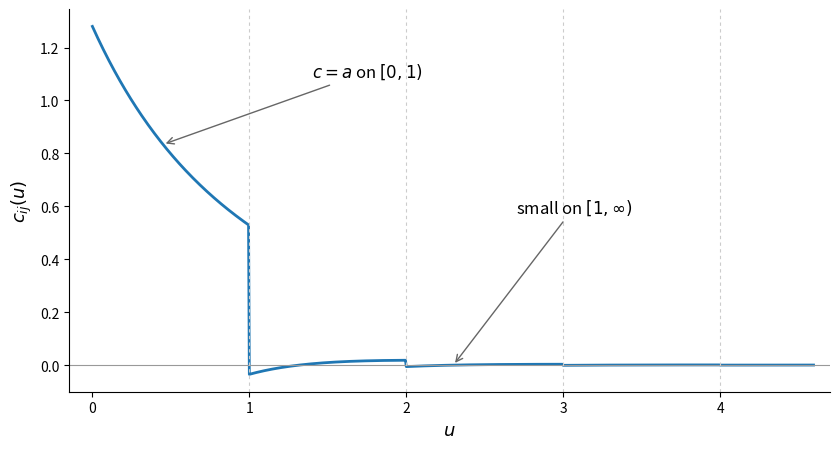
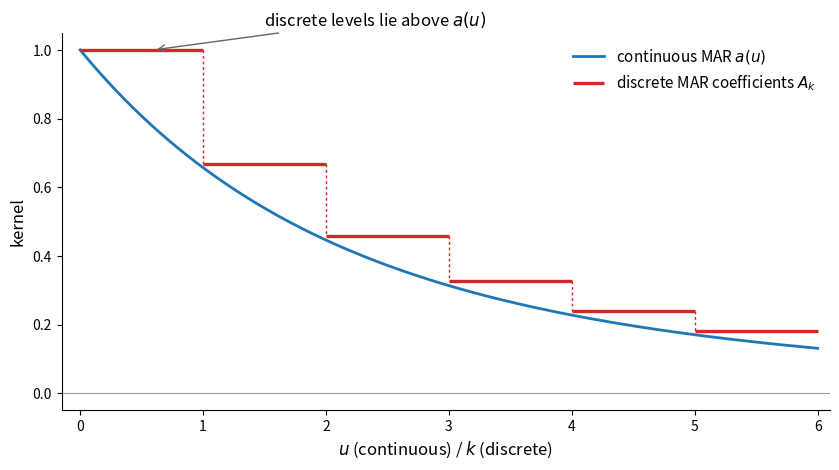
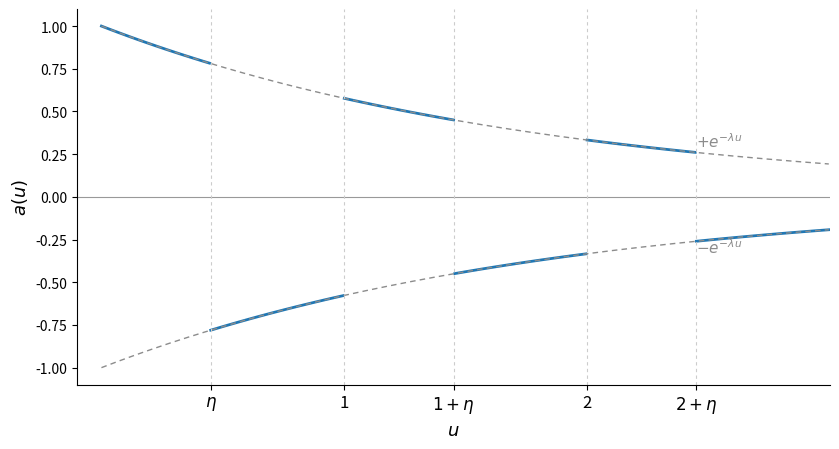
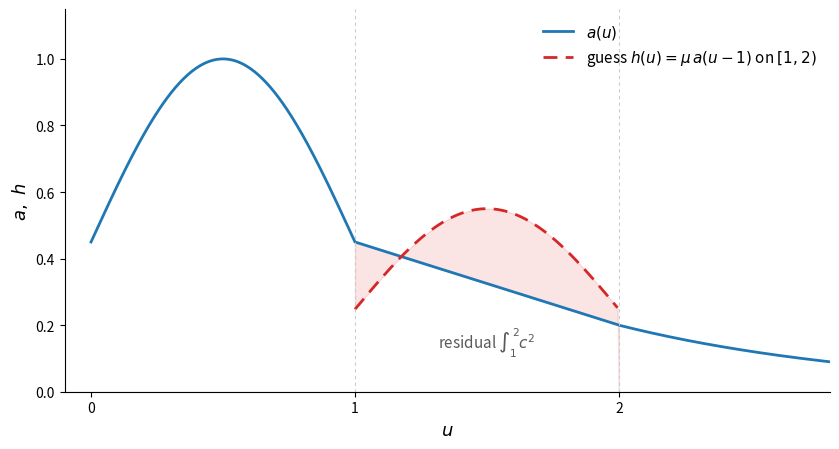
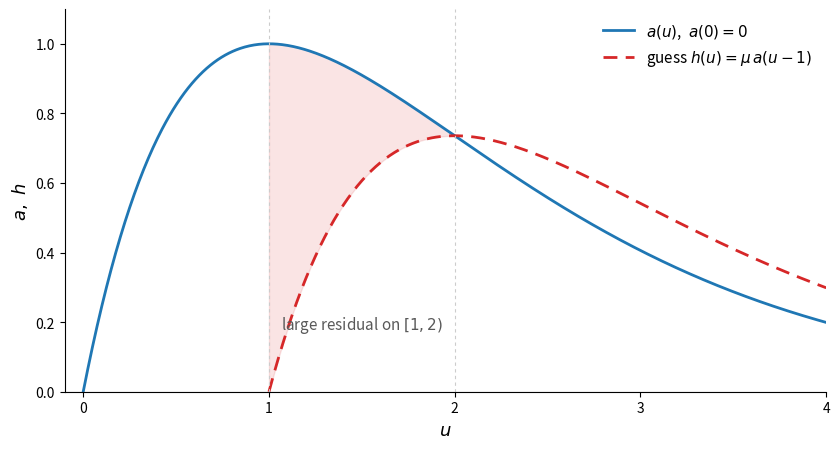
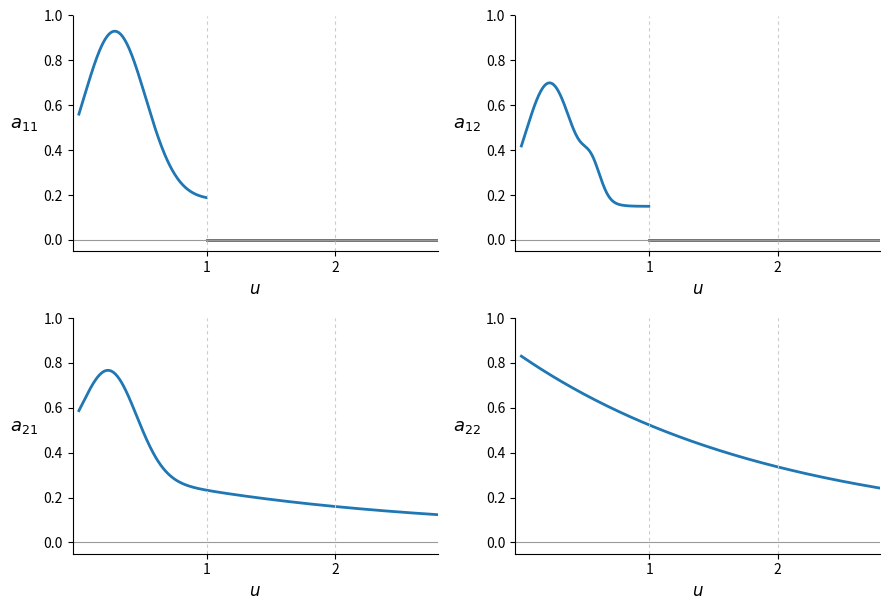
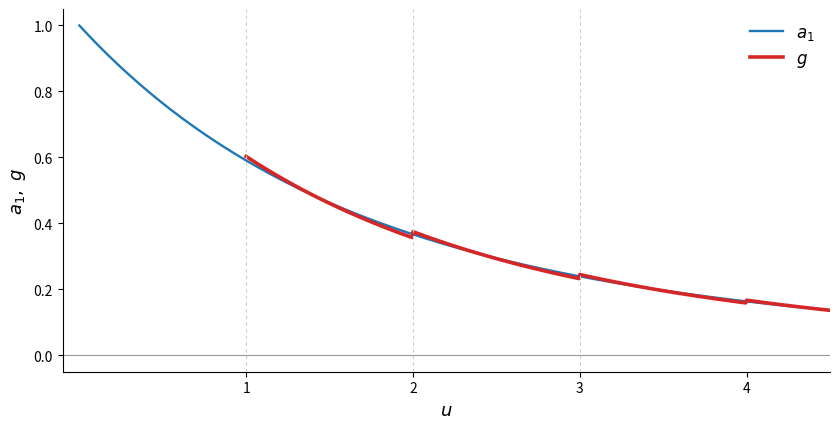
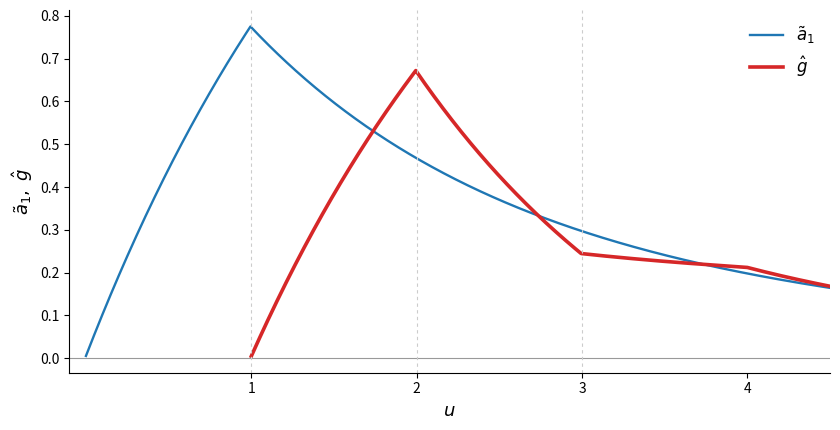

The script that saved these images, in order:
"""
Clean redraws of the hand-drawn figures of Chapter 23 (Marcet, "Temporal
Aggregation of Economic Time Series").

Output files are named fig-23-N.png, where N is the figure number in Marcet's
original chapter (which the book retains).  The streamlined Chapter 23
currently displays only figures 1, 5 and 7; the remaining outputs of this
script are not committed to the repository, and are produced here so that they
are available should more of Marcet's exposition be restored.

The kernel/projection figures are *computed*, not sketched: given a continuous
moving-average kernel a(u), we form the L^2 projection h = eta(a | A) of a onto
the closed span of its integer shifts {a(u-k), k>=1} (Proposition 1), the
residual c = a - h (the weighting kernel of the sampled innovation), and the
discrete MAR coefficients A_k via Proposition 3,

    A_k = [\int a(u+k) c(u) du] / [\int c(u)^2 du].

Run:  python3 make_fig_23.py
"""

import numpy as np
import matplotlib.pyplot as plt

BLUE, RED, GREY = "C0", "C3", "0.55"

# ---------------------------------------------------------------- grid + tools
du = 0.005
u = np.arange(0.0, 14.0, du)


def shift(vals, k):
    """Return a(u-k) on the grid (zero where u-k < 0)."""
    s = int(round(k / du))
    out = np.zeros_like(vals)
    if s < len(vals):
        out[s:] = vals[: len(vals) - s]
    return out


def project_onto_shifts(a, K=10):
    """h = eta(a | span{a(u-k), k=1..K}) in L^2; returns h, residual c, coeffs."""
    B = np.column_stack([shift(a, k) for k in range(1, K + 1)])
    G = (B.T @ B) * du
    rhs = (B.T @ a) * du
    lam = np.linalg.solve(G + 1e-10 * np.eye(K), rhs)
    h = B @ lam
    return h, a - h, lam


def discrete_mar(a, c, kmax):
    """A_k = [\int a(u+k)c du] / [\int c^2 du], k = 0..kmax."""
    denom = np.sum(c * c) * du
    A = []
    for k in range(kmax + 1):
        num = np.sum(shift(a, -k) * c) * du if False else np.sum(a[int(round(k/du)):] * c[:len(a) - int(round(k/du))]) * du
        A.append(num / denom)
    return np.array(A)


def clean(ax):
    ax.spines["top"].set_visible(False)
    ax.spines["right"].set_visible(False)


# ================================================================ Figure 1: c
# A kernel close to a continuous AR(1), so that c is small on [1, infinity).
a1 = np.exp(-0.7 * u) + 0.28 * np.exp(-2.2 * u)
h1, c1, _ = project_onto_shifts(a1)
ratio = np.sum(c1[u >= 1] ** 2) / np.sum(c1[u < 1] ** 2)
print(f"fig-ta-c:  integral c^2 on [1,inf) / [0,1) = {ratio:.3f}")

fig, ax = plt.subplots(figsize=(8.5, 4.6))
m = u <= 4.6
ax.plot(u[m], c1[m], color=BLUE, lw=2.0)
ax.axhline(0, color="0.6", lw=0.8)
for x in range(1, 5):
    ax.axvline(x, color="0.8", lw=0.8, ls=(0, (3, 3)))
ax.annotate(r"$c = a$ on $[0,1)$", xy=(0.45, c1[u <= 0.45][-1]),
            xytext=(1.4, 0.85 * c1.max()), fontsize=12,
            arrowprops=dict(arrowstyle="->", color="0.4", lw=1.0))
ax.annotate("small on $[1,\\infty)$", xy=(2.3, c1[u <= 2.3][-1]),
            xytext=(2.7, 0.45 * c1.max()), fontsize=12,
            arrowprops=dict(arrowstyle="->", color="0.4", lw=1.0))
ax.set_xlim(-0.15, 4.7)
ax.set_xticks(range(0, 5))
ax.set_xlabel("$u$", fontsize=13)
ax.set_ylabel("$c_{ij}(u)$", fontsize=13)
clean(ax)
fig.tight_layout()
fig.savefig("fig-23-1.png", dpi=160, bbox_inches="tight")
print("wrote fig-23-1.png")

# ================================================================ Figure 2: bias
# Continuous MAR a vs discrete MAR coefficients A_k (step levels).
a2 = np.exp(-0.55 * u) + 0.45 * np.exp(-0.18 * u)
a2 = a2 / a2[0]                       # normalize a(0) = 1
h2, c2, _ = project_onto_shifts(a2, K=12)
A = discrete_mar(a2, c2, kmax=5)
V = np.sum(c2 * c2) * du
print(f"fig-ta-bias: A_0={A[0]:.3f}, a(0)=1.0 ; sum A_k^2 * V = {np.sum(A**2)*V:.3f}, "
      f"int a^2 = {np.sum(a2**2)*du:.3f}")

fig, ax = plt.subplots(figsize=(8.5, 4.8))
m = u <= 6
ax.plot(u[m], a2[m], color=BLUE, lw=2.0, label=r"continuous MAR $a(u)$")
for k in range(6):
    ax.hlines(A[k], k, k + 1, color=RED, lw=2.4,
              label=(r"discrete MAR coefficients $A_k$" if k == 0 else None))
    if k > 0:
        ax.plot([k, k], [A[k - 1], A[k]], color=RED, lw=1.0, ls=(0, (2, 2)))
ax.annotate(r"discrete levels lie above $a(u)$", xy=(0.6, A[0]),
            xytext=(1.5, A[0] + 0.07), fontsize=12,
            arrowprops=dict(arrowstyle="->", color="0.4", lw=1.0))
ax.axhline(0, color="0.6", lw=0.8)
ax.set_xlim(-0.15, 6.1)
ax.set_xticks(range(0, 7))
ax.set_xlabel(r"$u$ (continuous) / $k$ (discrete)", fontsize=12)
ax.set_ylabel("kernel", fontsize=12)
ax.legend(frameon=False, fontsize=11, loc="upper right")
clean(ax)
fig.tight_layout()
fig.savefig("fig-23-2.png", dpi=160, bbox_inches="tight")
print("wrote fig-23-2.png")

# ================================================================ Figure 3: osc
# |a(u)| = e^{-lambda u}, sign flips at u = k + eta within each unit interval.
lam, eta = 0.55, 0.45
fig, ax = plt.subplots(figsize=(8.5, 4.6))
uu = np.arange(0.0, 3.0, du)
env = np.exp(-lam * uu)
sign = np.where((uu % 1.0) < eta, 1.0, -1.0)
a3 = sign * env
# plot each continuous piece separately so sign jumps are not bridged
edges = np.where(np.diff(sign) != 0)[0]
bounds = np.concatenate(([0], edges + 1, [len(uu)]))
for i in range(len(bounds) - 1):
    sl = slice(bounds[i], bounds[i + 1])
    ax.plot(uu[sl], a3[sl], color=BLUE, lw=2.0)
ax.plot(uu, env, color=GREY, lw=1.0, ls=(0, (4, 3)))
ax.plot(uu, -env, color=GREY, lw=1.0, ls=(0, (4, 3)))
ax.text(2.45, env[uu <= 2.45][-1] + 0.03, r"$+e^{-\lambda u}$", color=GREY, fontsize=11)
ax.text(2.45, -env[uu <= 2.45][-1] - 0.07, r"$-e^{-\lambda u}$", color=GREY, fontsize=11)
ax.axhline(0, color="0.6", lw=0.8)
for x in [eta, 1, 1 + eta, 2, 2 + eta]:
    ax.axvline(x, color="0.8", lw=0.8, ls=(0, (3, 3)))
ax.set_xticks([eta, 1, 1 + eta, 2, 2 + eta])
ax.set_xticklabels([r"$\eta$", "1", r"$1+\eta$", "2", r"$2+\eta$"], fontsize=12)
ax.set_xlim(-0.1, 3.0)
ax.set_xlabel("$u$", fontsize=13)
ax.set_ylabel("$a(u)$", fontsize=13)
clean(ax)
fig.tight_layout()
fig.savefig("fig-23-3.png", dpi=160, bbox_inches="tight")
print("wrote fig-23-3.png")

# ================================================================ Figure 4: construct
# a whose shape on [1,2) is NOT a scaled copy of its shape on [0,1);
# the one-lag guess h = mu*a(u-1) therefore misses it -> large residual.
uu = np.arange(0.0, 2.8, du)
a4 = np.zeros_like(uu)
m0 = uu < 1
a4[m0] = 0.45 + 0.55 * np.sin(np.pi * uu[m0])          # broad hump on [0,1)
m1 = (uu >= 1) & (uu < 2)
a4[m1] = 0.45 - 0.25 * (uu[m1] - 1)                    # downward ramp on [1,2), a(1)=0.45
m2 = uu >= 2
a4[m2] = 0.20 * np.exp(-(uu[m2] - 2))                  # continuous tail (a(2)=0.20)
mu = 0.55                                              # one-lag projection coefficient
h4 = np.full_like(uu, np.nan)
mm = uu >= 1
h4[mm] = mu * (0.45 + 0.55 * np.sin(np.pi * (uu[mm] - 1)))
h4[uu >= 2] = np.nan

fig, ax = plt.subplots(figsize=(8.5, 4.6))
ax.plot(uu, a4, color=BLUE, lw=2.0, label=r"$a(u)$")
ax.plot(uu, h4, color=RED, lw=2.0, ls=(0, (5, 3)),
        label=r"guess $h(u)=\mu\,a(u-1)$ on $[1,2)$")
# shade the residual on [1,2)
reg = (uu >= 1) & (uu <= 2)
ax.fill_between(uu[reg], a4[reg], np.nan_to_num(h4[reg]), color=RED, alpha=0.12)
ax.text(1.5, 0.13, r"residual $\int_1^2 c^2$", color="0.35", fontsize=11, ha="center")
ax.axhline(0, color="0.6", lw=0.8)
for x in [1, 2]:
    ax.axvline(x, color="0.8", lw=0.8, ls=(0, (3, 3)))
ax.set_xticks([0, 1, 2])
ax.set_xlim(-0.1, 2.8)
ax.set_ylim(0, 1.15)
ax.set_xlabel("$u$", fontsize=13)
ax.set_ylabel("$a,\\ h$", fontsize=13)
ax.legend(frameon=False, fontsize=11, loc="upper right")
clean(ax)
fig.tight_layout()
fig.savefig("fig-23-4.png", dpi=160, bbox_inches="tight")
print("wrote fig-23-4.png")

# ================================================================ Figure 5: avg
# a(u) = u e^{1-u}: a(0)=0, peak at u=1.  h = mu a(u-1) (one-lag projection).
a5 = u * np.exp(1.0 - u)
num = np.sum(a5[u >= 1] * shift(a5, 1)[u >= 1]) * du
den = np.sum(shift(a5, 1)[u >= 1] ** 2) * du
mu5 = num / den
h5 = np.full_like(u, np.nan)
h5[u >= 1] = mu5 * shift(a5, 1)[u >= 1]
print(f"fig-ta-avg: one-lag mu = {mu5:.3f}")

fig, ax = plt.subplots(figsize=(8.5, 4.6))
m = u <= 4
ax.plot(u[m], a5[m], color=BLUE, lw=2.0, label=r"$a(u)$,  $a(0)=0$")
ax.plot(u[m], h5[m], color=RED, lw=2.0, ls=(0, (5, 3)),
        label=r"guess $h(u)=\mu\,a(u-1)$")
reg = (u >= 1) & (u <= 2)
ax.fill_between(u[reg], a5[reg], np.nan_to_num(h5[reg]), color=RED, alpha=0.12)
ax.text(1.5, 0.18, r"large residual on $[1,2)$", color="0.35", fontsize=11, ha="center")
ax.axhline(0, color="0.6", lw=0.8)
for x in [1, 2]:
    ax.axvline(x, color="0.8", lw=0.8, ls=(0, (3, 3)))
ax.set_xticks([0, 1, 2, 3, 4])
ax.set_xlim(-0.1, 4.0)
ax.set_ylim(0, 1.1)
ax.set_xlabel("$u$", fontsize=13)
ax.set_ylabel("$a,\\ h$", fontsize=13)
ax.legend(frameon=False, fontsize=11, loc="upper right")
clean(ax)
fig.tight_layout()
fig.savefig("fig-23-5.png", dpi=160, bbox_inches="tight")
print("wrote fig-23-5.png")

# ================================================================ Figure 7: Granger 2x2
def hump(uu, c, w, amp, base=0.0):
    return base + amp * np.exp(-((uu - c) / w) ** 2)

uu = np.arange(0.0, 2.8, du)
fig, axes = plt.subplots(2, 2, figsize=(9.0, 6.2))

# a11: hump on [0,1), zero after
a11 = np.where(uu < 1, hump(uu, 0.28, 0.34, 0.75, 0.18), 0.0)
# a12: hump with a small secondary wiggle on [0,1), zero after
a12 = np.where(uu < 1, hump(uu, 0.22, 0.26, 0.55, 0.15) + hump(uu, 0.55, 0.10, 0.12), 0.0)
# a21: hump on [0,1), then a smooth declining tail (nonzero on [1, infinity))
a21 = hump(uu, 0.24, 0.30, 0.45, 0.0) + 0.30 * np.exp(-0.5 * uu) + 0.05
# a22: monotone decay throughout
a22 = 0.78 * np.exp(-0.5 * uu) + 0.05

for ax, a, lab in zip(axes.ravel(), [a11, a12, a21, a22],
                      [r"$a_{11}$", r"$a_{12}$", r"$a_{21}$", r"$a_{22}$"]):
    if lab in (r"$a_{11}$", r"$a_{12}$"):
        # draw compact support: solid on [0,1), then flat zero
        ax.plot(uu[uu < 1], a[uu < 1], color=BLUE, lw=2.0)
        ax.plot(uu[uu >= 1], a[uu >= 1], color=BLUE, lw=2.0)
    else:
        ax.plot(uu, a, color=BLUE, lw=2.0)
    ax.axhline(0, color="0.6", lw=0.8)
    for x in [1, 2]:
        ax.axvline(x, color="0.8", lw=0.8, ls=(0, (3, 3)))
    ax.set_xticks([1, 2])
    ax.set_xlim(-0.05, 2.8)
    ax.set_ylim(-0.05, 1.0)
    ax.set_ylabel(lab, fontsize=13, rotation=0, labelpad=14)
    ax.set_xlabel("$u$", fontsize=12)
    clean(ax)
fig.tight_layout()
fig.savefig("fig-23-7.png", dpi=160, bbox_inches="tight")
print("wrote fig-23-7.png")

# ================================================================ Figures 11 & 12
# Sampled vs averaged: approximating the first kernel by combinations of its
# own integer shifts.  a1(0) != 0 -> good fit;  tilde a1(0) = 0 -> poor fit.
a_s = np.exp(-0.7 * u) + 0.5 * np.exp(-0.25 * u)        # sampled kernel, a(0) != 0
a_s = a_s / a_s[0]
# unit average -> tilde a (continuous, vanishes at 0)
kernel_len = int(round(1.0 / du))
csum = np.concatenate(([0.0], np.cumsum(a_s) * du))
a_avg = (csum[1:] - np.concatenate((np.zeros(kernel_len), csum[1:-kernel_len]))) if False else None
# tilde a(u) = \int_0^1 a(u-s) ds = F(u) - F(u-1)
F = np.cumsum(a_s) * du
a_avg = F - shift(F, 1)

gs, _, _ = project_onto_shifts(a_s, K=10)
ga, _, _ = project_onto_shifts(a_avg, K=10)
err_s = np.sum((a_s[u >= 1] - gs[u >= 1]) ** 2) * du
err_a = np.sum((a_avg[u >= 1] - ga[u >= 1]) ** 2) * du
print(f"fig-ta-11/12: fit error sampled={err_s:.4f}, averaged={err_a:.4f}")

for fname, a_t, g_t, ylab, title in [
    ("fig-23-11.png", a_s, gs, r"$a_1,\ g$", "sampled"),
    ("fig-23-12.png", a_avg, ga, r"$\tilde a_1,\ \hat g$", "averaged"),
]:
    fig, ax = plt.subplots(figsize=(8.5, 4.4))
    m = u <= 4.5
    ax.plot(u[m], a_t[m], color=BLUE, lw=1.7,
            label=(r"$a_1$" if title == "sampled" else r"$\tilde a_1$"))
    gplot = np.where(u >= 1, g_t, np.nan)
    ax.plot(u[m], gplot[m], color=RED, lw=2.6,
            label=(r"$g$" if title == "sampled" else r"$\hat g$"))
    ax.axhline(0, color="0.6", lw=0.8)
    for x in [1, 2, 3]:
        ax.axvline(x, color="0.8", lw=0.8, ls=(0, (3, 3)))
    ax.set_xticks([1, 2, 3, 4])
    ax.set_xlim(-0.1, 4.5)
    ax.set_xlabel("$u$", fontsize=13)
    ax.set_ylabel(ylab, fontsize=13)
    ax.legend(frameon=False, fontsize=12, loc="upper right")
    clean(ax)
    fig.tight_layout()
    fig.savefig(fname, dpi=160, bbox_inches="tight")
    print(f"wrote {fname}")
